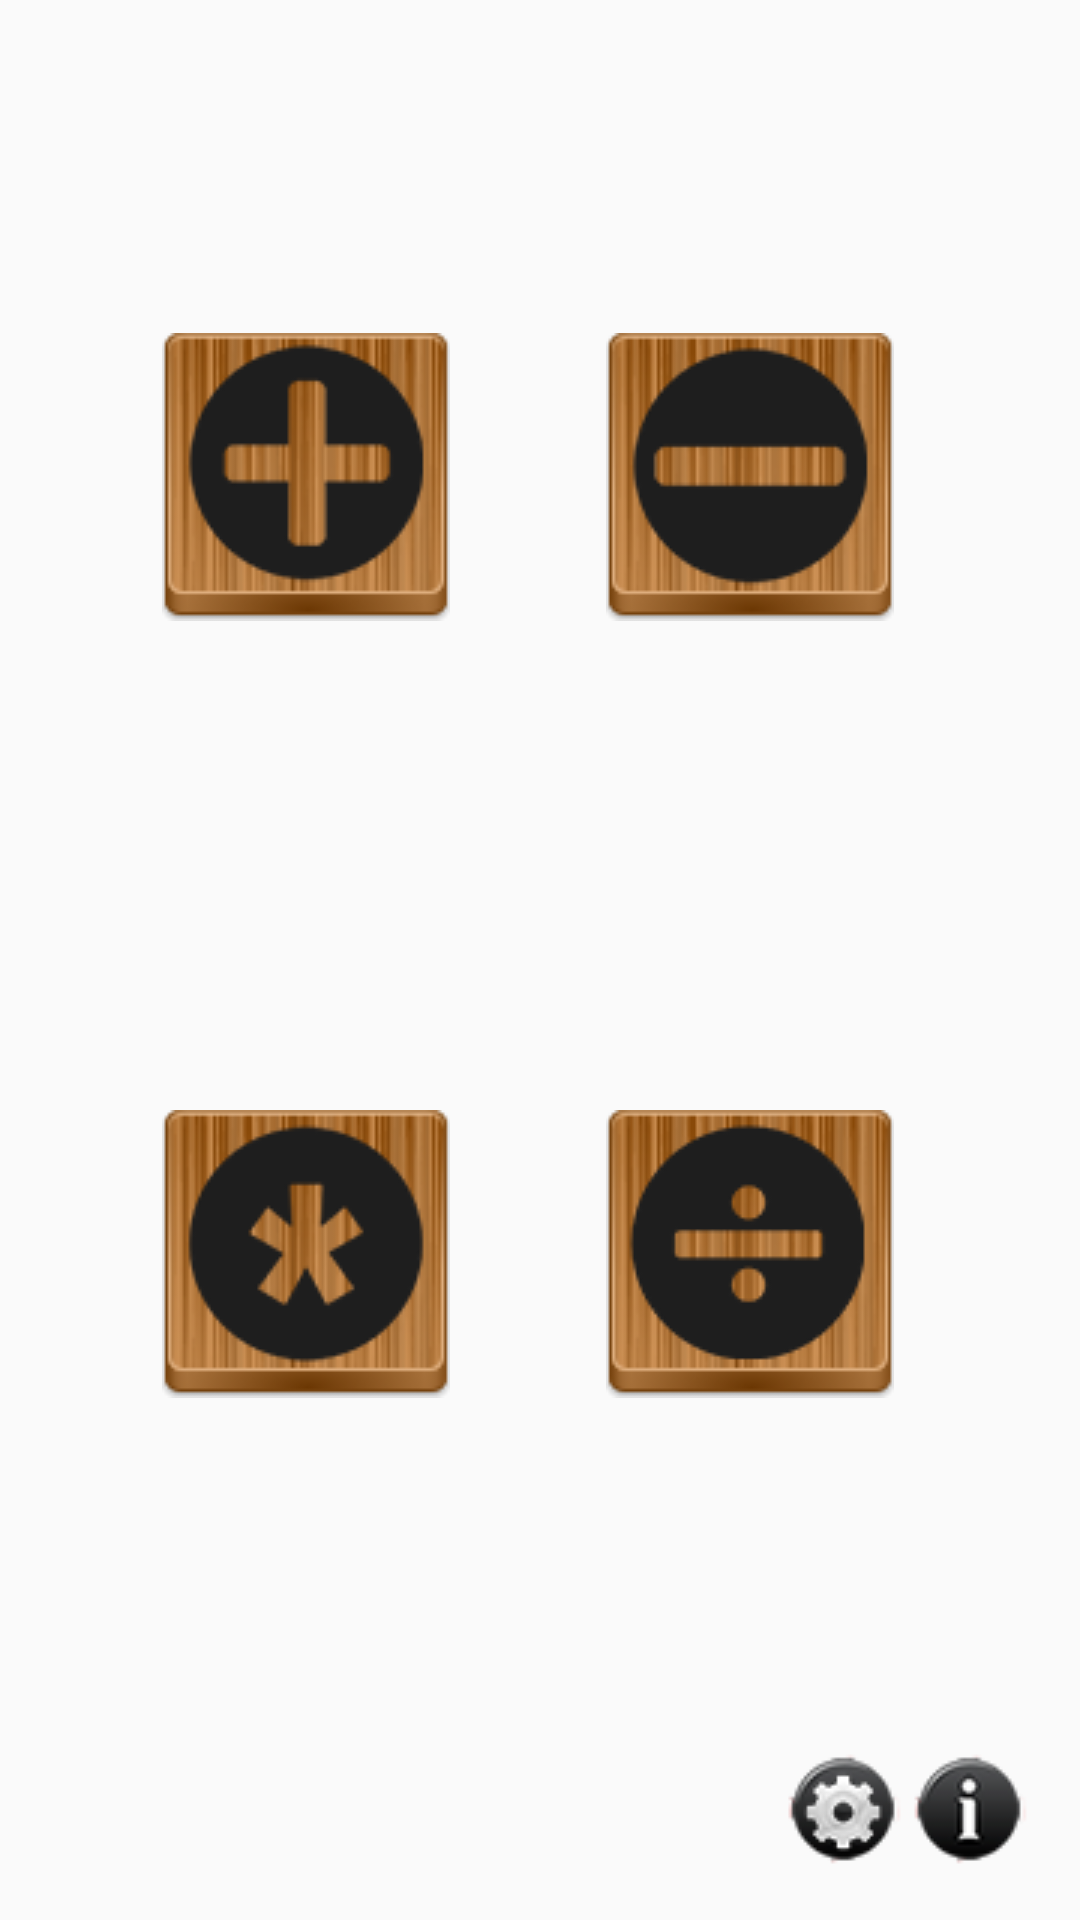

This screen was rendered from an Android layout file. Write that file and the resources it references.
<!-- AndroidManifest.xml: application theme AppTheme.Green -->
<!-- res/layout/content_main.xml -->
<?xml version="1.0" encoding="utf-8"?>

<RelativeLayout xmlns:android="http://schemas.android.com/apk/res/android"
    xmlns:app="http://schemas.android.com/apk/res-auto"
    xmlns:tools="http://schemas.android.com/tools"
    android:id="@+id/content_main"
    android:layout_width="match_parent"
    android:layout_height="match_parent"
    android:paddingBottom="@dimen/activity_vertical_margin"
    android:paddingLeft="@dimen/activity_horizontal_margin"
    android:paddingRight="@dimen/activity_horizontal_margin"
    android:paddingTop="@dimen/activity_vertical_margin"
    app:layout_behavior="@string/appbar_scrolling_view_behavior"
    tools:context="com.example.billy.cainstructionquiz.MainActivity"
    tools:showIn="@layout/activity_main">

    <ImageView
        android:layout_width="wrap_content"
        android:layout_height="wrap_content"
        app:srcCompat="@drawable/add_button"
        android:layout_marginStart="38dp"
        android:layout_marginTop="95dp"
        android:id="@+id/addButton"
        android:layout_alignParentTop="true"
        android:layout_alignParentStart="true"/>

    <ImageView
        android:layout_width="wrap_content"
        android:layout_height="wrap_content"
        app:srcCompat="@drawable/sub_button"
        android:layout_marginEnd="46dp"
        android:id="@+id/subButton"
        android:layout_alignTop="@+id/addButton"
        android:layout_alignParentEnd="true"/>

    <ImageView
        android:layout_width="wrap_content"
        android:layout_height="wrap_content"
        app:srcCompat="@drawable/div_button"
        android:layout_alignTop="@+id/multButton"
        android:layout_alignStart="@+id/subButton"
        android:id="@+id/divButton"/>

    <ImageView
        android:layout_width="wrap_content"
        android:layout_height="wrap_content"
        app:srcCompat="@drawable/info_button"
        android:layout_alignParentBottom="true"
        android:layout_alignParentEnd="true"
        android:id="@+id/infoButton"
        android:onClick="infoPressed"/>

    <ImageView
        android:layout_width="wrap_content"
        android:layout_height="wrap_content"
        app:srcCompat="@drawable/settings_button"
        android:id="@+id/settingsButton"
        android:layout_alignParentBottom="true"
        android:layout_toStartOf="@+id/infoButton"
        android:onClick="settingsPressed"/>

    <ImageView
        android:layout_width="wrap_content"
        android:layout_height="wrap_content"
        app:srcCompat="@drawable/mult_button"
        android:id="@+id/multButton"
        android:layout_marginBottom="116dp"
        android:layout_above="@+id/settingsButton"
        android:layout_alignStart="@+id/addButton" />

</RelativeLayout>
<!-- res/layout/activity_main.xml (included above) -->
<?xml version="1.0" encoding="utf-8"?>

<android.support.design.widget.CoordinatorLayout xmlns:android="http://schemas.android.com/apk/res/android"
    xmlns:app="http://schemas.android.com/apk/res-auto"
    xmlns:tools="http://schemas.android.com/tools"
    android:layout_width="match_parent"
    android:layout_height="match_parent"
    android:fitsSystemWindows="true"
    tools:context="com.example.billy.cainstructionquiz.MainActivity">

    <android.support.design.widget.AppBarLayout
        android:layout_width="match_parent"
        android:layout_height="wrap_content"
        android:theme="@style/AppTheme.AppBarOverlay">

        <android.support.v7.widget.Toolbar
            android:id="@+id/toolbar"
            android:layout_width="match_parent"
            android:layout_height="?attr/actionBarSize"
            android:background="?attr/colorPrimary"
            app:popupTheme="@style/AppTheme.PopupOverlay" />

    </android.support.design.widget.AppBarLayout>

    <include layout="@layout/content_main" />

</android.support.design.widget.CoordinatorLayout>
<!-- resources referenced by this layout -->
<resources>
  <dimen name="activity_horizontal_margin">16dp</dimen>
  <dimen name="activity_vertical_margin">16dp</dimen>
  <!-- drawable add_button: png bitmap (drawable, 14464 bytes) -->
  <!-- drawable div_button: png bitmap (drawable, 13248 bytes) -->
  <!-- drawable info_button: png bitmap (drawable, 5027 bytes) -->
  <!-- drawable mult_button: png bitmap (drawable, 13936 bytes) -->
  <!-- drawable settings_button: png bitmap (drawable, 5763 bytes) -->
  <!-- drawable sub_button: png bitmap (drawable, 13356 bytes) -->
  <style name="AppTheme.AppBarOverlay" parent="ThemeOverlay.AppCompat.Dark.ActionBar" />
  <style name="AppTheme.PopupOverlay" parent="ThemeOverlay.AppCompat.Light" />
  <style name="AppTheme.Green" parent="Theme.AppCompat.Light.DarkActionBar">
          
          <item name="colorPrimary">@color/greenColorPrimary</item>
          <item name="colorPrimaryDark">@color/greenColorPrimaryDark</item>
          <item name="colorAccent">@color/greenColorAccent</item>
          <item name="android:navigationBarColor">@color/greenColorPrimary</item>
      </style>
  <color name="greenColorPrimary">#33691e</color>
  <color name="greenColorPrimaryDark">#1b5e20</color>
  <color name="greenColorAccent">#75ff40</color>
</resources>
